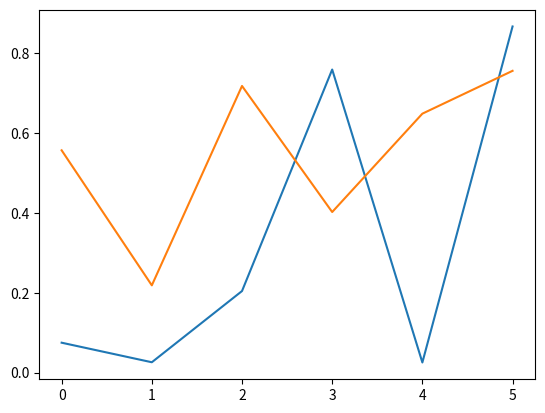

Recreate this plot in Python.
from scipy.spatial import ConvexHull, convex_hull_plot_2d
from scipy.fft import ifftn
import numpy as np
import matplotlib.pyplot as plt

rng = np.random.default_rng()

points = rng.random((6, 2))   # 30 random points in 2-D
print(points)
plt.plot(points)
plt.show()